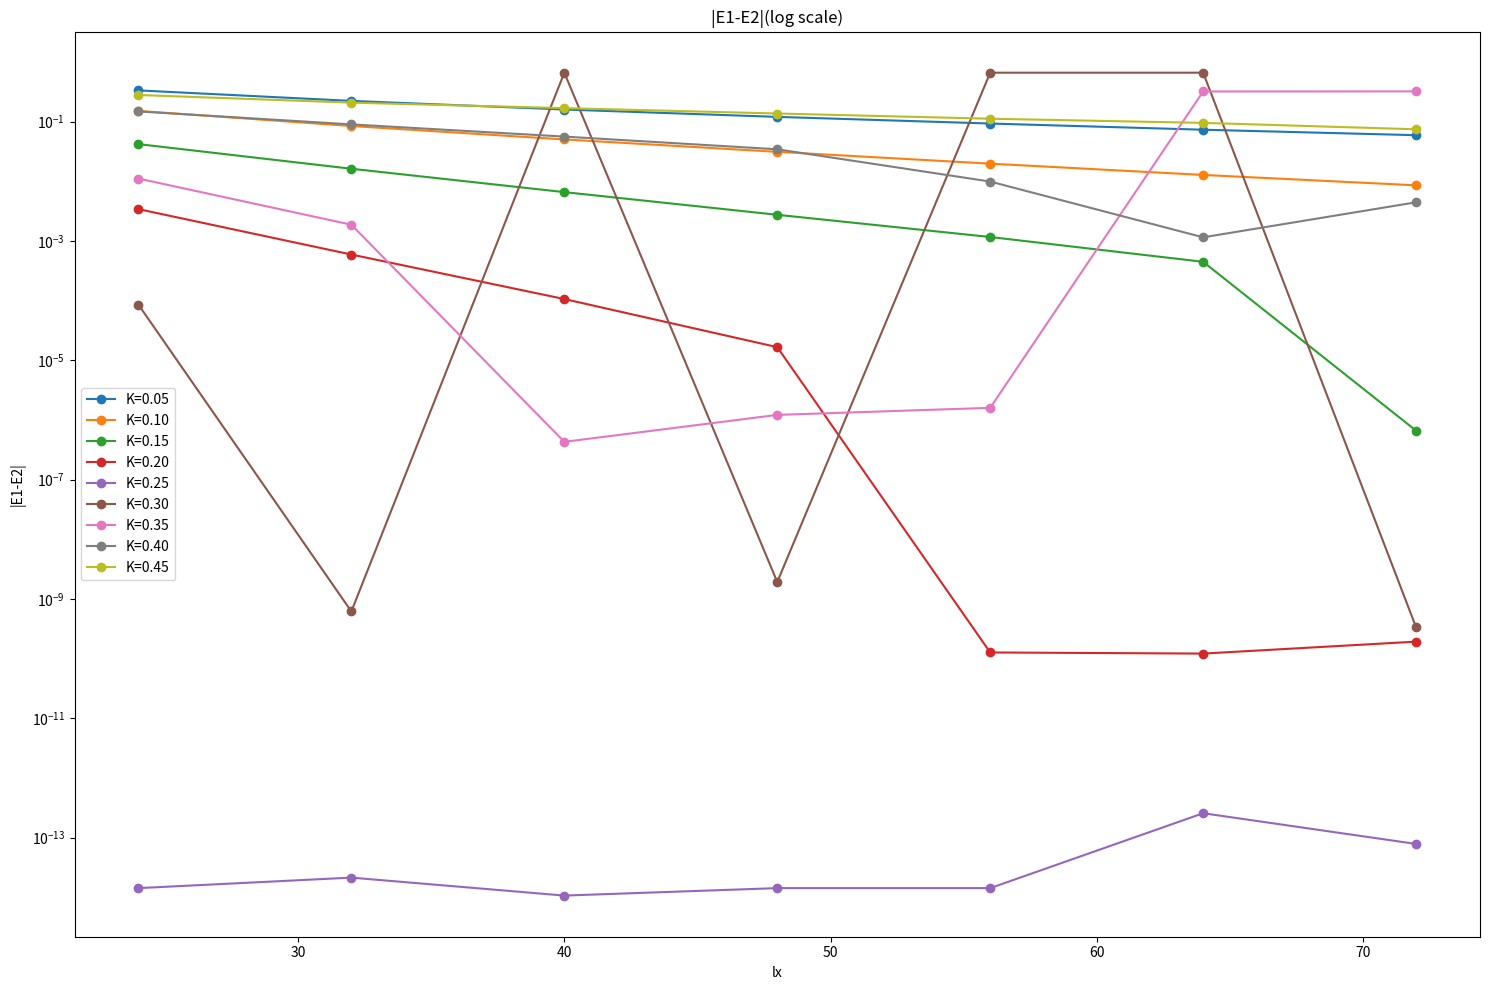

Here is the Python script that generated this plot:
import numpy as np
import matplotlib.pyplot as plt

#so4
lx = [24, 32, 40, 48, 56, 64, 72]
K = [0.05, 0.10, 0.15, 0.20, 0.25, 0.30, 0.35, 0.40, 0.45]

Ed_24 = [0.3331608511711508, 0.15108359854921716, 0.04190460917860861, 0.0034105986985402126, 1.4210854715202004e-14, 8.548180437095709e-05, 0.011105431774707242, 0.14786815300840317, 0.27917938489012784]
Ed_32 = [0.2222153885318079, 0.08429351247006878, 0.016196654335296046, 0.0005912513481831638, 2.1316282072803006e-14, 6.162075294469105e-10, 0.0018679146171400873, 0.08972461009351029, 0.20773503622035783]
Ed_40 = [0.159359130512307, 0.050265478533120245, 0.006573694397907559, 0.00010618511996796087, 1.0658141036401503e-14, 0.6597821345889407, 4.289961417214272e-07, 0.05603659650863335, 0.16802297532622745]
Ed_48 = [0.11990752513902692, 0.031132058482207015, 0.0027413599218419904, 1.6581873254040147e-05, 1.4210854715202004e-14, 1.9200818712761247e-09, 1.2133277458303837e-06, 0.03434007508602477, 0.136590111669193]
Ed_56 = [0.09275410397994222, 0.019726516546498374, 0.001162870954949824, 1.2661871551244985e-10, 1.4210854715202004e-14, 0.6597846969269696, 1.5932661128204018e-06, 0.009879662894672236, 0.11168776121440871]
Ed_64 = [0.07305188414406416, 0.01275953776331562, 0.00044640870513035225, 1.212399070027459e-10, 2.5579538487363607e-13, 0.6597856807701703, 0.3193815687352597, 0.001148707248475489, 0.09511144332154231]
Ed_72 = [0.05917273931059697, 0.008541498534185621, 6.594055292907797e-07, 1.922302317325375e-10, 7.815970093361102e-14, 3.339692966619623e-10, 0.32072842990657335, 0.004440690282898174, 0.07427852480594055]

#plot
fig, ax = plt.subplots(figsize=(15, 10))
ax.plot([24,32,40,48,56,64,72], [Ed_24[0], Ed_32[0], Ed_40[0], Ed_48[0], Ed_56[0], Ed_64[0], Ed_72[0]], '-o', label='K=0.05')
ax.plot([24,32,40,48,56,64,72], [Ed_24[1], Ed_32[1], Ed_40[1], Ed_48[1], Ed_56[1], Ed_64[1], Ed_72[1]], '-o', label='K=0.10')
ax.plot([24,32,40,48,56,64,72], [Ed_24[2], Ed_32[2], Ed_40[2], Ed_48[2], Ed_56[2], Ed_64[2], Ed_72[2]], '-o', label='K=0.15')
ax.plot([24,32,40,48,56,64,72], [Ed_24[3], Ed_32[3], Ed_40[3], Ed_48[3], Ed_56[3], Ed_64[3], Ed_72[3]], '-o', label='K=0.20')
ax.plot([24,32,40,48,56,64,72], [Ed_24[4], Ed_32[4], Ed_40[4], Ed_48[4], Ed_56[4], Ed_64[4], Ed_72[4]], '-o', label='K=0.25')
ax.plot([24,32,40,48,56,64,72], [Ed_24[5], Ed_32[5], Ed_40[5], Ed_48[5], Ed_56[5], Ed_64[5], Ed_72[5]], '-o', label='K=0.30')
ax.plot([24,32,40,48,56,64,72], [Ed_24[6], Ed_32[6], Ed_40[6], Ed_48[6], Ed_56[6], Ed_64[6], Ed_72[6]], '-o', label='K=0.35')
ax.plot([24,32,40,48,56,64,72], [Ed_24[7], Ed_32[7], Ed_40[7], Ed_48[7], Ed_56[7], Ed_64[7], Ed_72[7]], '-o', label='K=0.40')
ax.plot([24,32,40,48,56,64,72], [Ed_24[8], Ed_32[8], Ed_40[8], Ed_48[8], Ed_56[8], Ed_64[8], Ed_72[8]], '-o', label='K=0.45')

ax.set_title('|E1-E2|(log scale)')
ax.set_xlabel('lx')
ax.set_ylabel('|E1-E2|')
ax.set_yscale('log')
ax.legend()
plt.tight_layout()
plt.show()